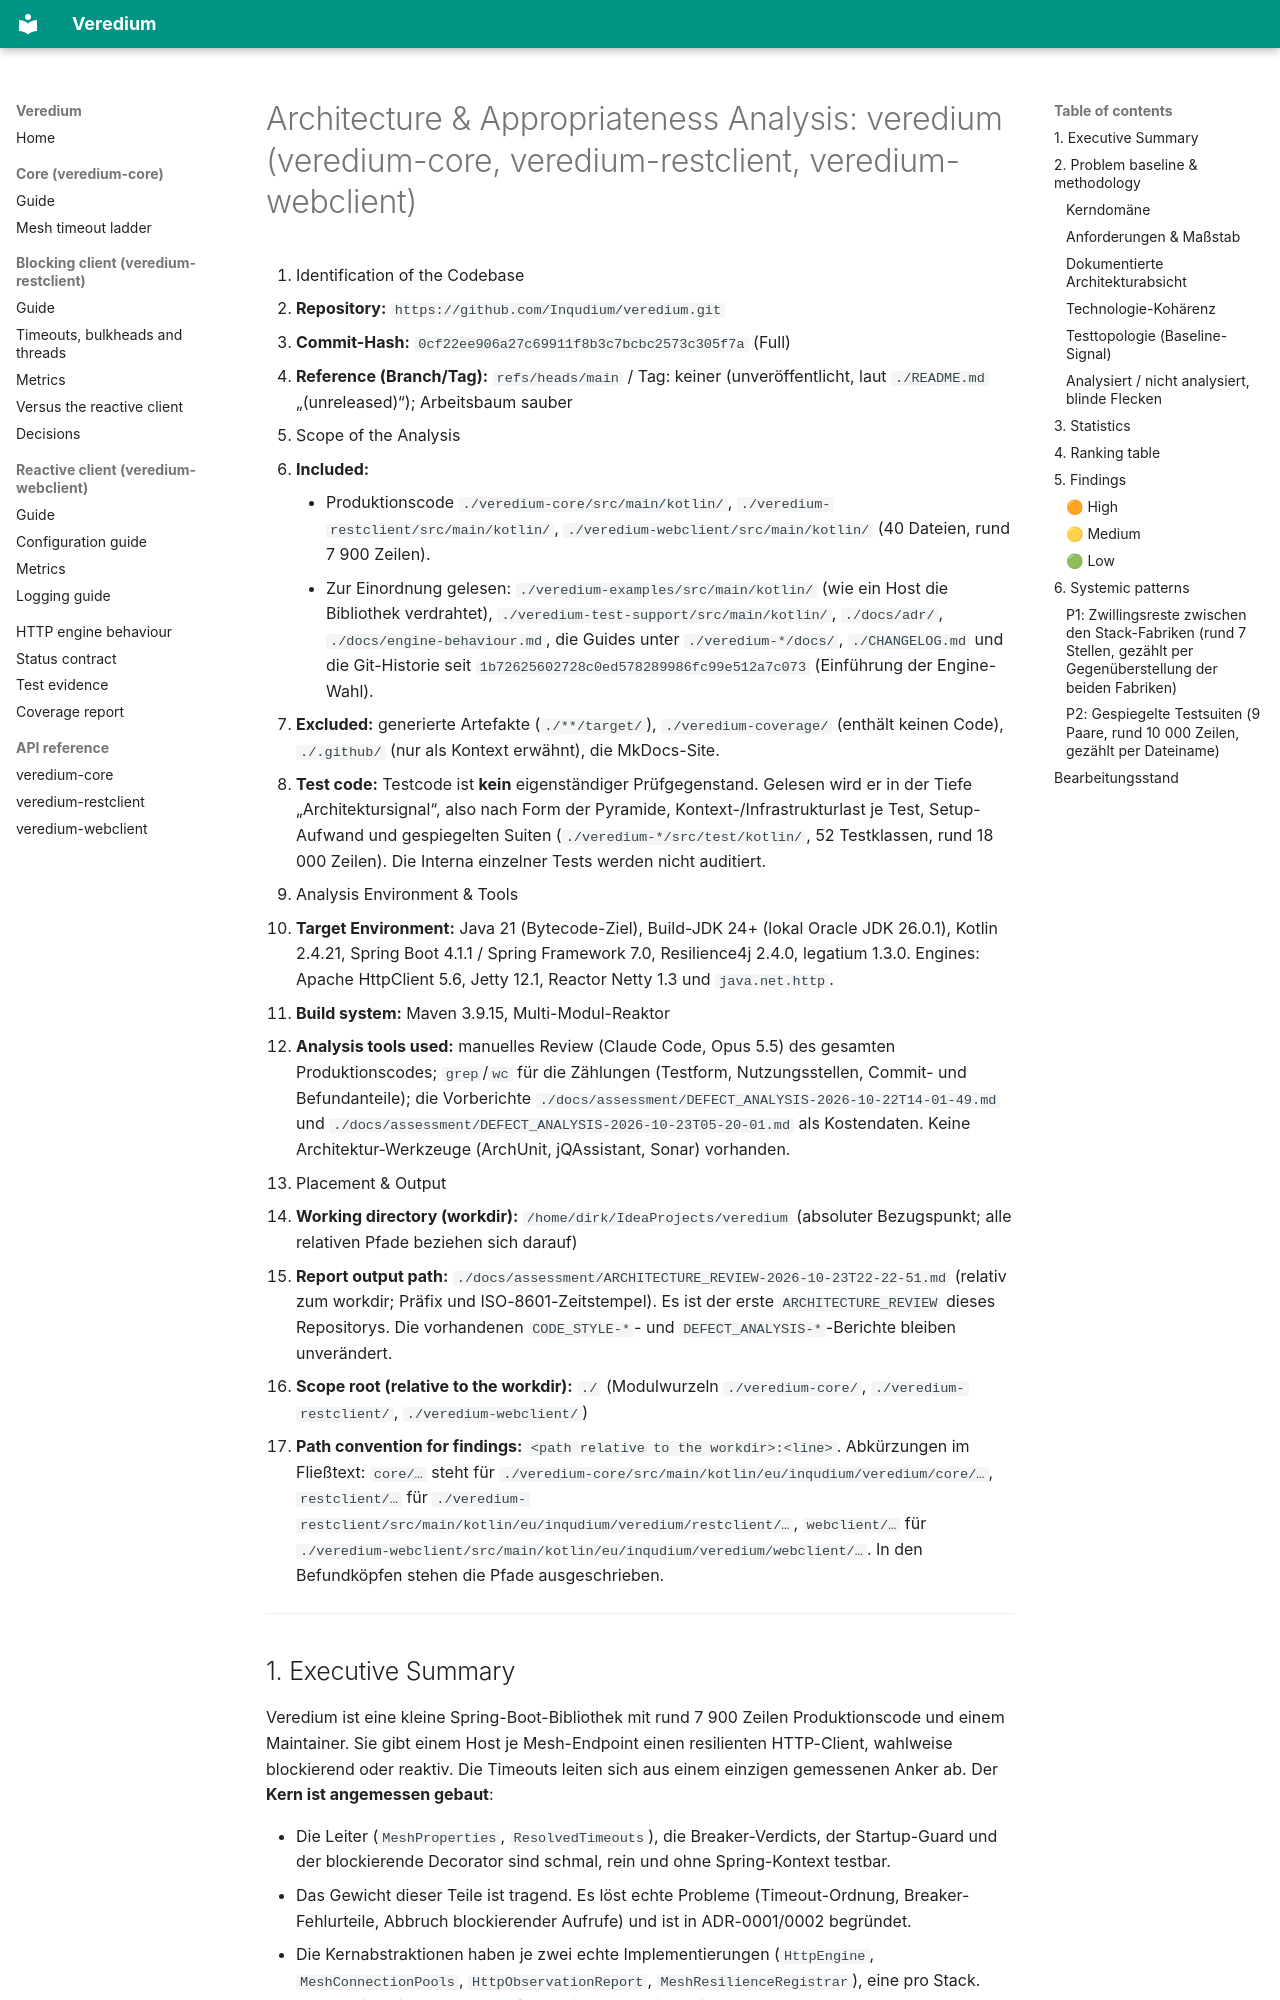

repository: Inqudium/veredium · page: assessment/ARCHITECTURE_REVIEW-2026-10-23T22-22-51/index.html · generator: mkdocs

# Architecture & Appropriateness Analysis: veredium (veredium-core, veredium-restclient, veredium-webclient)

1. Identification of the Codebase
   - **Repository:** `https://github.com/Inqudium/veredium.git`
   - **Commit-Hash:** `0cf22ee906a27c69911f8b3c7bcbc2573c305f7a` (Full)
   - **Reference (Branch/Tag):** `refs/heads/main` / Tag: keiner (unveröffentlicht, laut `./README.md` „(unreleased)“); Arbeitsbaum sauber
2. Scope of the Analysis
   - **Included:**
     - Produktionscode `./veredium-core/src/main/kotlin/`, `./veredium-restclient/src/main/kotlin/`, `./veredium-webclient/src/main/kotlin/` (40 Dateien, rund 7 900 Zeilen).
     - Zur Einordnung gelesen: `./veredium-examples/src/main/kotlin/` (wie ein Host die Bibliothek verdrahtet), `./veredium-test-support/src/main/kotlin/`, `./docs/adr/`, `./docs/engine-behaviour.md`, die Guides unter `./veredium-*/docs/`, `./CHANGELOG.md` und die Git-Historie seit `1b72625602728c0ed578289986fc99e512a7c073` (Einführung der Engine-Wahl).
   - **Excluded:** generierte Artefakte (`./**/target/`), `./veredium-coverage/` (enthält keinen Code), `./.github/` (nur als Kontext erwähnt), die MkDocs-Site.
   - **Test code:** Testcode ist **kein** eigenständiger Prüfgegenstand. Gelesen wird er in der Tiefe „Architektursignal“, also nach Form der Pyramide, Kontext-/Infrastrukturlast je Test, Setup-Aufwand und gespiegelten Suiten (`./veredium-*/src/test/kotlin/`, 52 Testklassen, rund 18 000 Zeilen). Die Interna einzelner Tests werden nicht auditiert.
3. Analysis Environment & Tools
   - **Target Environment:** Java 21 (Bytecode-Ziel), Build-JDK 24+ (lokal Oracle JDK 26.0.1), Kotlin 2.4.21, Spring Boot 4.1.1 / Spring Framework 7.0, Resilience4j 2.4.0, legatium 1.3.0. Engines: Apache HttpClient 5.6, Jetty 12.1, Reactor Netty 1.3 und `java.net.http`.
   - **Build system:** Maven 3.9.15, Multi-Modul-Reaktor
   - **Analysis tools used:** manuelles Review (Claude Code, Opus 5.5) des gesamten Produktionscodes; `grep`/`wc` für die Zählungen (Testform, Nutzungsstellen, Commit- und Befundanteile); die Vorberichte `./docs/assessment/DEFECT_ANALYSIS-2026-10-22T14-01-49.md` und `./docs/assessment/DEFECT_ANALYSIS-2026-10-23T05-20-01.md` als Kostendaten. Keine Architektur-Werkzeuge (ArchUnit, jQAssistant, Sonar) vorhanden.
4. Placement & Output
   - **Working directory (workdir):** `/home/dirk/IdeaProjects/veredium` (absoluter Bezugspunkt; alle relativen Pfade beziehen sich darauf)
   - **Report output path:** `./docs/assessment/ARCHITECTURE_REVIEW-2026-10-23T22-22-51.md` (relativ zum workdir; Präfix und ISO-8601-Zeitstempel). Es ist der erste `ARCHITECTURE_REVIEW` dieses Repositorys. Die vorhandenen `CODE_STYLE-*`- und `DEFECT_ANALYSIS-*`-Berichte bleiben unverändert.
   - **Scope root (relative to the workdir):** `./` (Modulwurzeln `./veredium-core/`, `./veredium-restclient/`, `./veredium-webclient/`)
   - **Path convention for findings:** `<path relative to the workdir>:<line>`. Abkürzungen im Fließtext: `core/…` steht für `./veredium-core/src/main/kotlin/eu/inqudium/veredium/core/…`, `restclient/…` für `./veredium-restclient/src/main/kotlin/eu/inqudium/veredium/restclient/…`, `webclient/…` für `./veredium-webclient/src/main/kotlin/eu/inqudium/veredium/webclient/…`. In den Befundköpfen stehen die Pfade ausgeschrieben.

---
